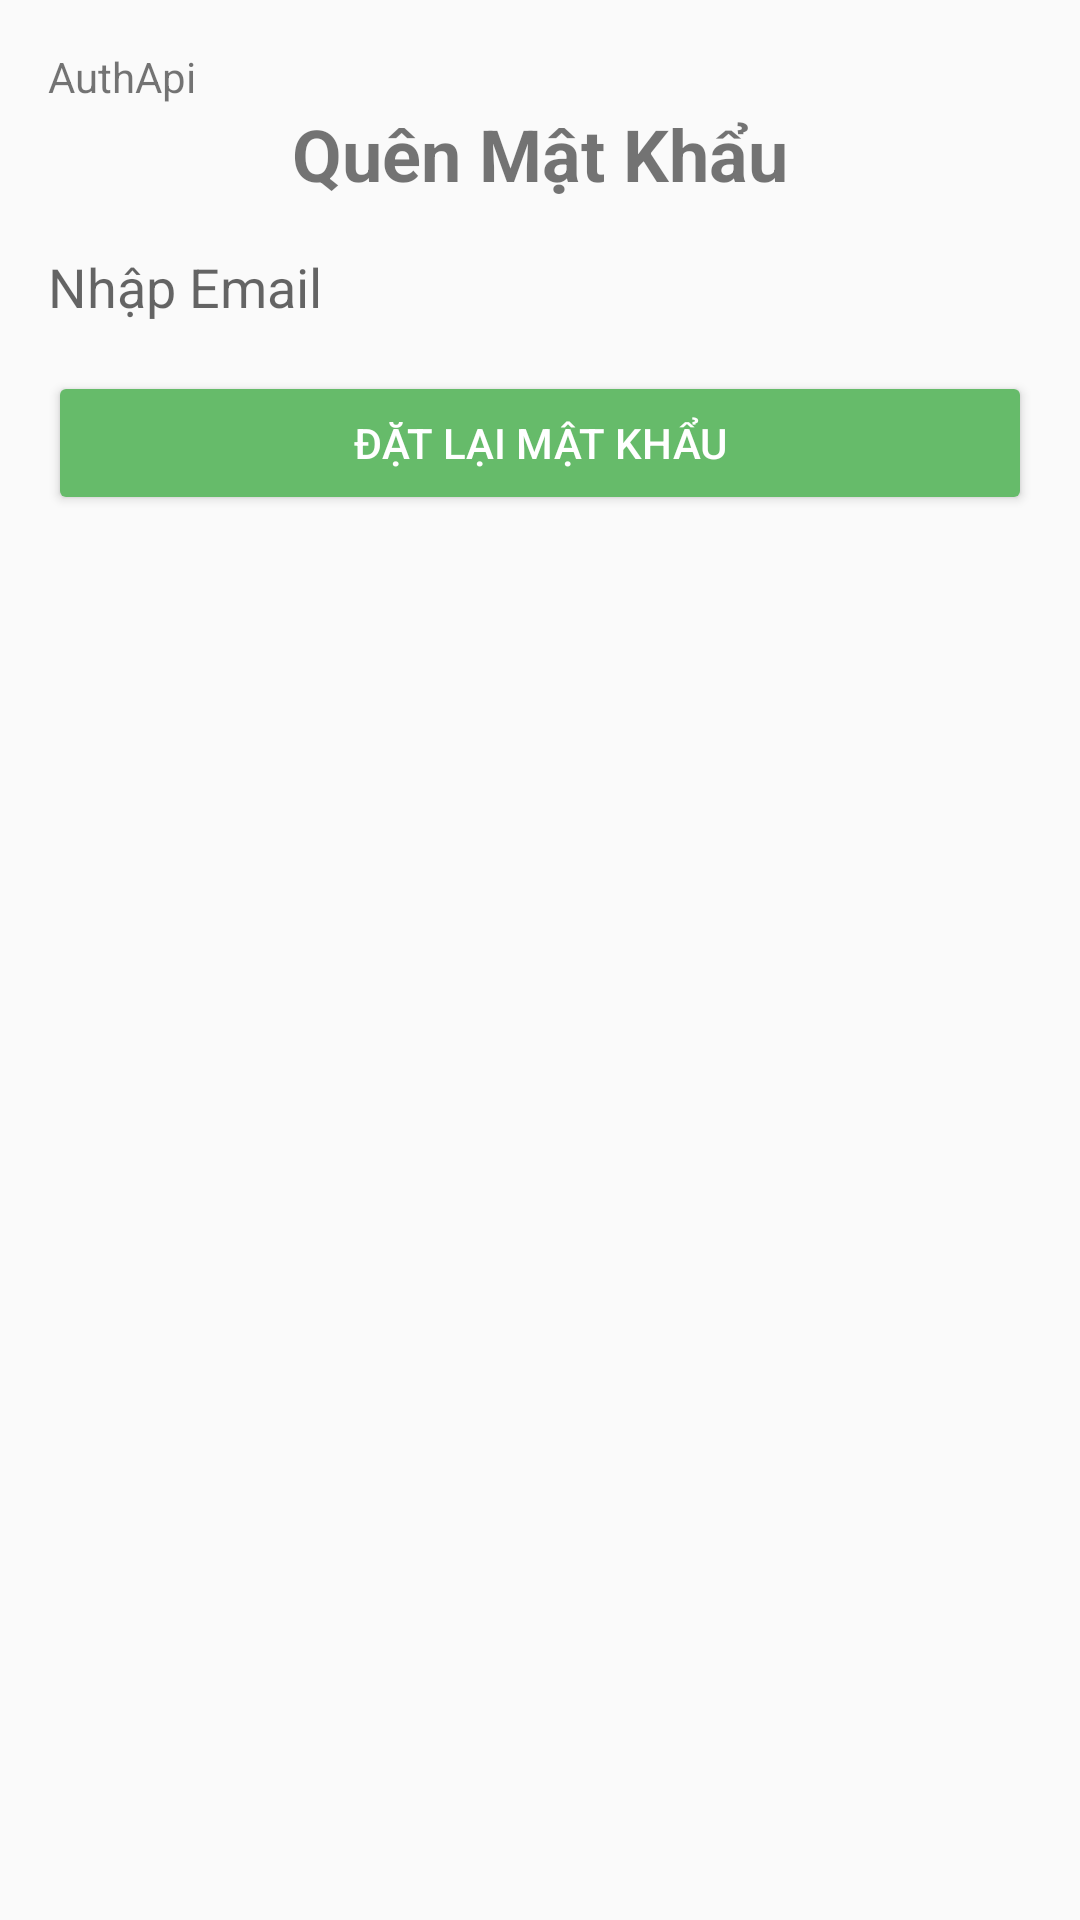

Produce the Android XML layout that renders to this screen, including the resource entries it uses.
<!-- AndroidManifest.xml: application theme Theme.AppCompat.DayNight -->
<!-- res/layout/activity_forgot.xml -->
<?xml version="1.0" encoding="utf-8"?>
<LinearLayout xmlns:android="http://schemas.android.com/apk/res/android"
    android:layout_width="match_parent"
    android:layout_height="match_parent"
    android:orientation="vertical"
    android:padding="16dp">

    <TextView
        android:id="@+id/textView"
        android:layout_width="match_parent"
        android:layout_height="wrap_content"
        android:text="AuthApi" />

    <TextView
        android:layout_width="wrap_content"
        android:layout_height="wrap_content"
        android:text="Quên Mật Khẩu"
        android:textSize="24sp"
        android:textStyle="bold"
        android:layout_gravity="center_horizontal"
        android:layout_marginBottom="16dp" />

    <EditText
        android:id="@+id/editTextEmail"
        android:layout_width="match_parent"
        android:layout_height="wrap_content"
        android:hint="Nhập Email"
        android:background="#0000"
        android:inputType="textEmailAddress"
        android:layout_marginBottom="16dp" />

    <Button
        android:id="@+id/buttonResetPassword"
        android:layout_width="match_parent"
        android:layout_height="wrap_content"
        android:text="Đặt Lại Mật Khẩu"
        android:backgroundTint="#66BB6A"
        android:textColor="#FFF" />

</LinearLayout>
<!-- resources referenced by this layout -->
<resources>

</resources>
